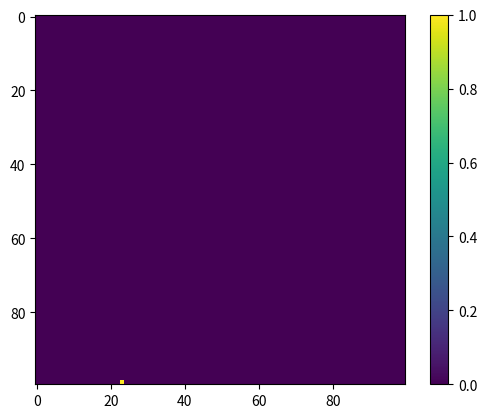

This figure's Python source:
import numpy as np
import matplotlib.pyplot as plt

N = 100
np.random.seed(13)
visited = np.zeros([N,N])
path2 = np.zeros([N,N])
percolating_cluster = np.zeros([N,N])
p = 0.9
grid = np.where(np.random.random([N,N]) < p, 0, 1)  # 0 is open path

def percolating(x, y, startx, starty, path):
    global visited
    global path2
    if x >= N or y >= N or x <= -1 or y <= 1:
        return False
    if grid[x, y] == 1 or visited[x,y] >= 1:
        # terminates this recursion
        visited = np.add(visited, path)
        path = np.zeros((N,N))
        print("a")
        return False
    # the path can be taken so take the step
    visited[x,y] = 1
    # horizontal cluster
    if (x == (N-1) and startx == 0) or (x == 0 and startx == (N-1)) :
        # return coordinates to make in another function the coordinates which belong to percolating cluster
        #return cluster, ensure that you do not make to many clusters
        path[x,y] = 1
        path2[x,y] = 1
        print("b")
        return True
    #verical cluster
    if (y == (N-1) and starty == 0) or (y == 0 and starty == (N-1)) :
        # return coordinates to make in another function the coordinates which belong to percolating cluster
        path[x,y] = 1
        path2 = path[x,y]
        print("c")
        return True

    # propose new positions:
    path[x,y] = 1
    # visited[x,y] = 1
    return percolating(x +1 , y, startx, starty, path) or percolating(x - 1, y, startx, starty, path) or percolating(x , y + 1, startx, starty, path) or percolating(x , y - 1, startx, starty, path)


# [redacted]
def finding_cluster():
    path = np.zeros([N,N])
    for x in range(N):
        print(percolating(x,0, x,0, path))
        if percolating(x,0, x,0, path):
            print("found")
            plt.imshow(path2)
            break
    for y in range(N):
        if percolating(0,y, 0, y, path):
            print("found")
            plt.imshow(path2)
            break
finding_cluster()
plt.imshow(path2)
plt.colorbar()
plt.show()

# print(not 0)

# in mathematica it can be done with graph theory.
# z = np.zeros_like([1])
# def test():
#     z[0] = 2
# test()
# print(z)